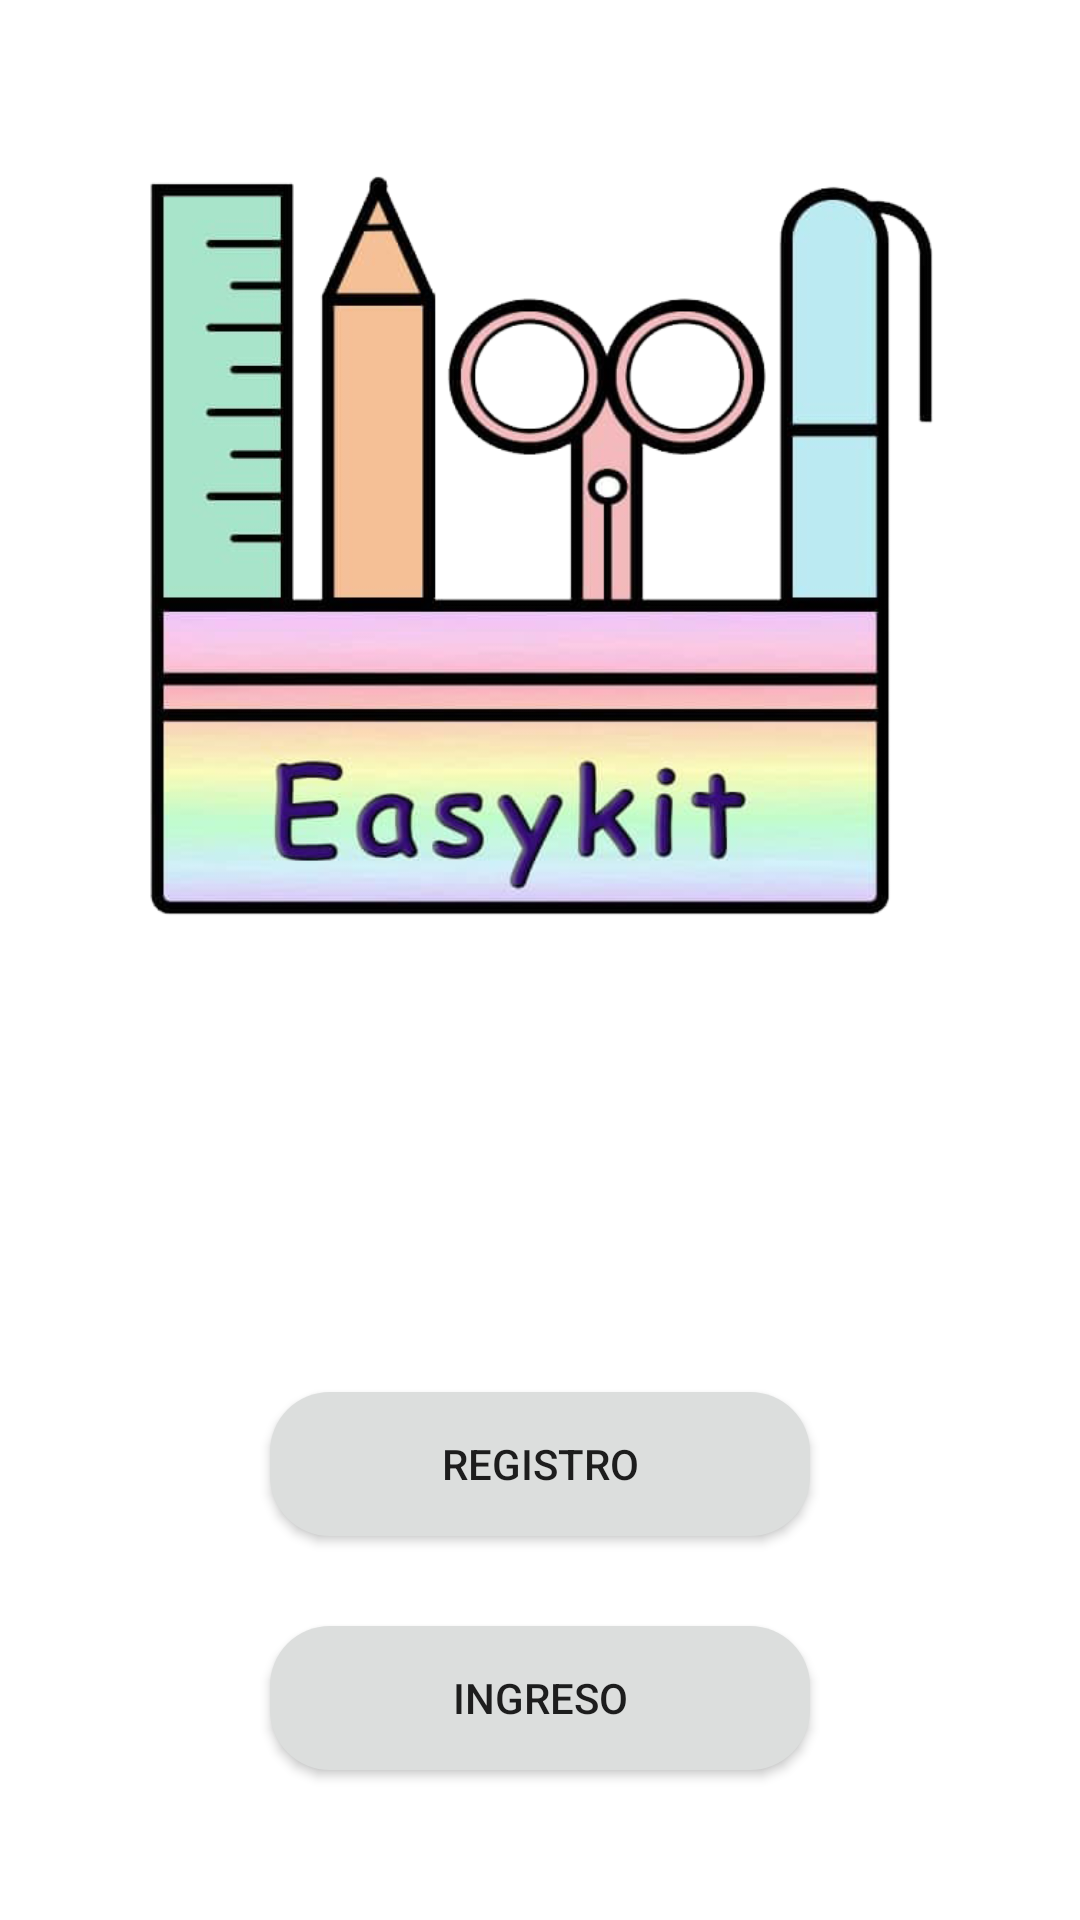

Write the Android layout XML for this screen, with the resource values it uses.
<!-- AndroidManifest.xml: application theme Theme.EasykitNoActionBar -->
<!-- res/layout/activity_main.xml -->
<?xml version="1.0" encoding="utf-8"?>
<androidx.constraintlayout.widget.ConstraintLayout xmlns:android="http://schemas.android.com/apk/res/android"
    xmlns:app="http://schemas.android.com/apk/res-auto"
    xmlns:tools="http://schemas.android.com/tools"
    android:layout_width="match_parent"
    android:layout_height="match_parent"
    tools:context=".MainActivity">

    <ImageView
        android:id="@+id/imageView"
        android:layout_width="410dp"
        android:layout_height="386dp"
        app:layout_constraintBottom_toTopOf="@+id/botonRegistroMain"
        app:layout_constraintEnd_toEndOf="parent"
        app:layout_constraintStart_toStartOf="parent"
        app:layout_constraintTop_toTopOf="parent"
        app:srcCompat="@drawable/logo"
        android:paddingBottom="100dp"
        android:contentDescription="@string/logo" />

    <Button
        android:id="@+id/botonIngresoMain"
        android:layout_width="180dp"
        android:layout_height="48dp"
        android:layout_margin="50dp"
        android:text="@string/ingreso"
        app:layout_constraintBottom_toBottomOf="parent"
        app:layout_constraintEnd_toEndOf="parent"
        app:layout_constraintStart_toStartOf="parent"
        android:background="@drawable/roundedbutton"
        />

    <Button
        android:id="@+id/botonRegistroMain"
        android:layout_width="180dp"
        android:layout_height="48dp"
        android:layout_margin="30dp"
        android:text="@string/registro"
        app:layout_constraintBottom_toTopOf="@+id/botonIngresoMain"
        app:layout_constraintEnd_toEndOf="parent"
        app:layout_constraintStart_toStartOf="parent"
        android:background="@drawable/roundedbutton"
        />


</androidx.constraintlayout.widget.ConstraintLayout>
<!-- resources referenced by this layout -->
<resources>
  <!-- drawable logo: jpg bitmap (drawable, 27858 bytes) -->
  <!-- drawable roundedbutton (drawable) -->
  <?xml version="1.0" encoding="utf-8"?>
  <shape xmlns:android="http://schemas.android.com/apk/res/android"
      android:shape="rectangle">
      <corners
          android:bottomLeftRadius="20dp"
          android:bottomRightRadius="20dp"
          android:topLeftRadius="20dp"
          android:topRightRadius="20dp" />
  
      <gradient
          android:angle="180"
          android:endColor="#dcdedd"
          android:startColor="#dcdedd" />
  </shape>
  <string name="ingreso">Ingreso</string>
  <string name="logo">Foto de logo</string>
  <string name="registro">Registro</string>
  <style name="Theme.EasykitNoActionBar" parent="Theme.MaterialComponents.DayNight.NoActionBar">
          
          <item name="colorPrimary">#26a69a</item>
          <item name="colorPrimaryVariant">#11655D</item>
          <item name="colorOnPrimary">@color/white</item>
          
          <item name="colorSecondary">@color/teal_200</item>
          <item name="colorSecondaryVariant">@color/teal_700</item>
          <item name="colorOnSecondary">@color/black</item>
          
          <item name="android:statusBarColor" tools:targetApi="l">?attr/colorPrimaryVariant</item>
          
      </style>
  <color name="white">#FFFFFFFF</color>
  <color name="teal_200">#FF03DAC5</color>
  <color name="teal_700">#FF018786</color>
  <color name="black">#FF000000</color>
</resources>
